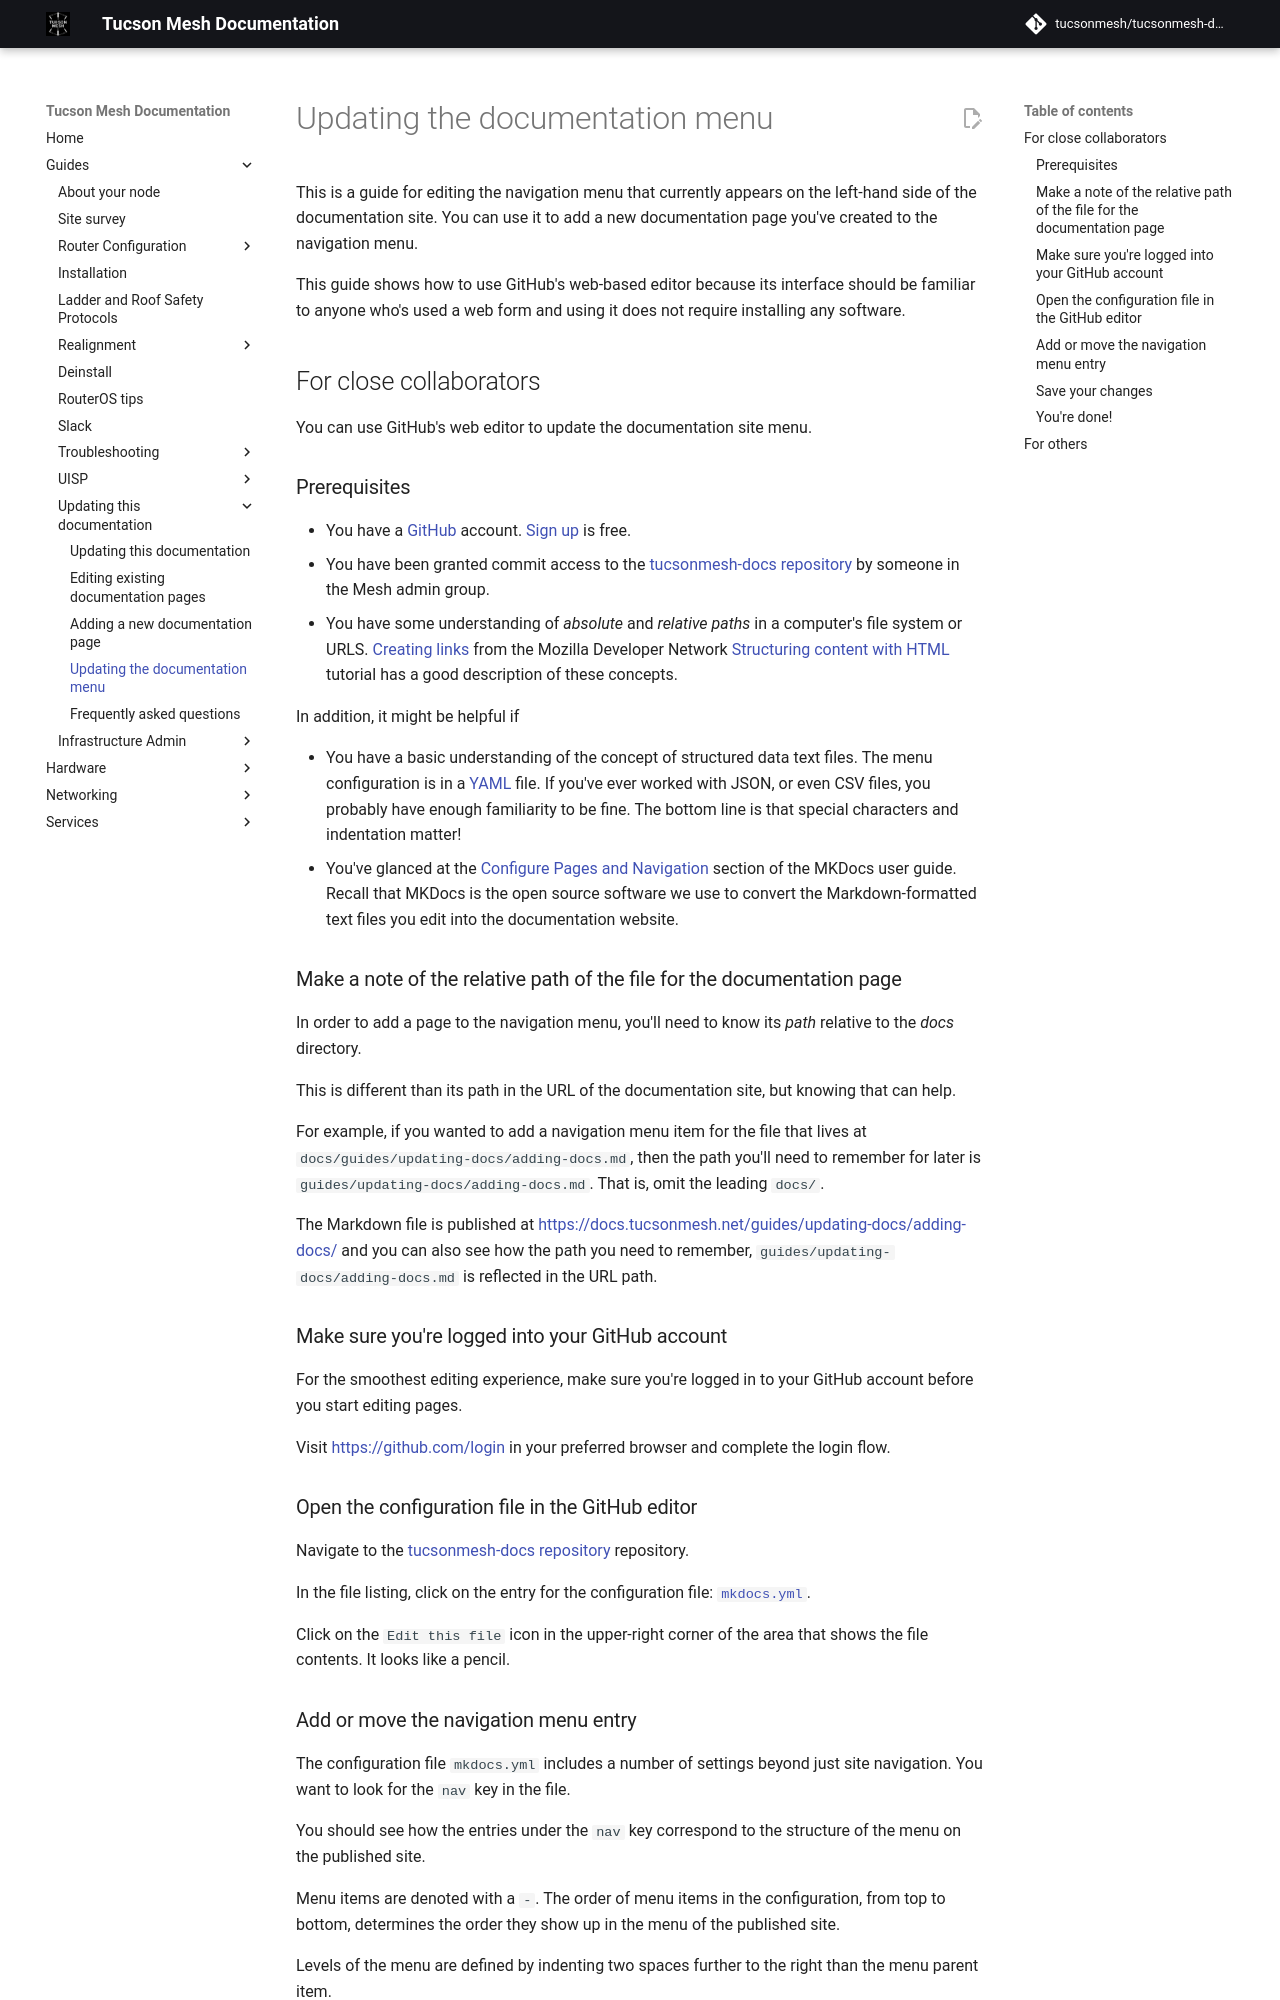

repository: tucsonmesh/tucsonmesh-docs · page: guides/updating-docs/editing-menu/index.html · generator: mkdocs

# Updating the documentation menu

This is a guide for editing the navigation menu that currently appears on the left-hand side of the documentation site. You can use it to add a new documentation page you've created to the navigation menu.

This guide shows how to use GitHub's web-based editor because its interface should be familiar to anyone who's used a web form and using it does not require installing any software.

## For close collaborators

You can use GitHub's web editor to update the documentation site menu.

### Prerequisites

- You have a [GitHub](https://github.com/) account. [Sign up](https://github.com/signup) is free.
- You have been granted commit access to the [tucsonmesh-docs repository](https://github.com/tucsonmesh/tucsonmesh-docs) by someone in the Mesh admin group.
- You have some understanding of *absolute* and *relative* *paths* in a computer's file system or URLS. [Creating links](https://developer.mozilla.org/en-US/docs/Learn_web_development/Core/Structuring_content/Creating_links) from the Mozilla Developer Network [Structuring content with HTML](https://developer.mozilla.org/en-US/docs/Learn_web_development/Core/Structuring_content) tutorial has a good description of these concepts.

In addition, it might be helpful if

- You have a basic understanding of the concept of structured data text files. The menu configuration is in a [YAML](https://en.wikipedia.org/wiki/YAML) file. If you've ever worked with JSON, or even CSV files, you probably have enough familiarity to be fine. The bottom line is that special characters and indentation matter!
- You've glanced at the [Configure Pages and Navigation](https://www.mkdocs.org/user-guide/writing-your-docs/#configure-pages-and-navigation) section of the MKDocs user guide. Recall that MKDocs is the open source software we use to convert the Markdown-formatted text files you edit into the documentation website.

### Make a note of the relative path of the file for the documentation page

In order to add a page to the navigation menu, you'll need to know its *path* relative to the *docs* directory.

This is different than its path in the URL of the documentation site, but knowing that can help.

For example, if you wanted to add a navigation menu item for the file that lives at `docs/guides/updating-docs/adding-docs.md`, then the path you'll need to remember for later is `guides/updating-docs/adding-docs.md`. That is, omit the leading `docs/`.

The Markdown file is published at [https://docs.tucsonmesh.net/guides/updating-docs/adding-docs/](https://docs.tucsonmesh.net/guides/updating-docs/adding-docs/) and you can also see how the path you need to remember, `guides/updating-docs/adding-docs.md` is reflected in the URL path.


### Make sure you're logged into your GitHub account

For the smoothest editing experience, make sure you're logged in to your GitHub account before you start editing pages.

Visit [https://github.com/login](https://github.com/login) in your preferred browser and complete the login flow.

### Open the configuration file in the GitHub editor

Navigate to the [tucsonmesh-docs repository](https://github.com/tucsonmesh/tucsonmesh-docs) repository.

In the file listing, click on the entry for the configuration file: [`mkdocs.yml`](https://github.com/tucsonmesh/tucsonmesh-docs/blob/main/mkdocs.yml).

Click on the `Edit this file` icon in the upper-right corner of the area that shows the file contents. It looks like a pencil.
